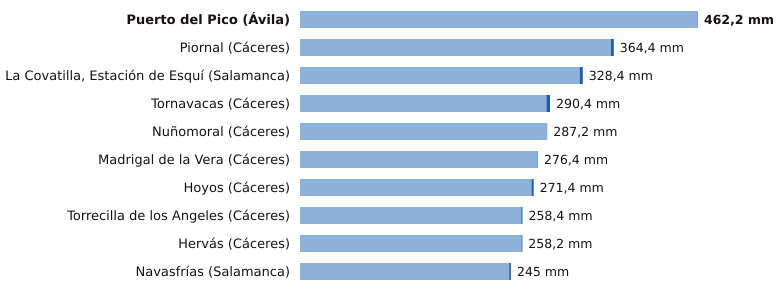

The data file committed next to this chart (first rows):
estacion, provincia, indicativo, mm_6_dias_anteriores, mm_hoy, mm_7_dias, horas_de_hoy
Puerto del Pico, Ávila, 3319D, 461.8, 0.4, 462.2, 2
Piornal, Cáceres, 3516X, 361.0, 3.4, 364.4, 3
La Covatilla, Estación de Esquí, Salamanca, 2491C, 324.8, 3.6, 328.4, 3
Tornavacas, Cáceres, 3514B, 286.2, 4.2, 290.4, 3
Nuñomoral, Cáceres, 3494U, 287.2, 0.0, 287.2, 3
Madrigal de la Vera, Cáceres, 3423I, 275.8, 0.6, 276.4, 3
Hoyos, Cáceres, 3536X, 268.8, 2.6, 271.4, 3
Torrecilla de los Angeles, Cáceres, 3531X, 257.0, 1.4, 258.4, 3
Hervás, Cáceres, 3504X, 257.2, 1.0, 258.2, 3
Navasfrías, Salamanca, 2930Y, 243.0, 2.0, 245.0, 3
